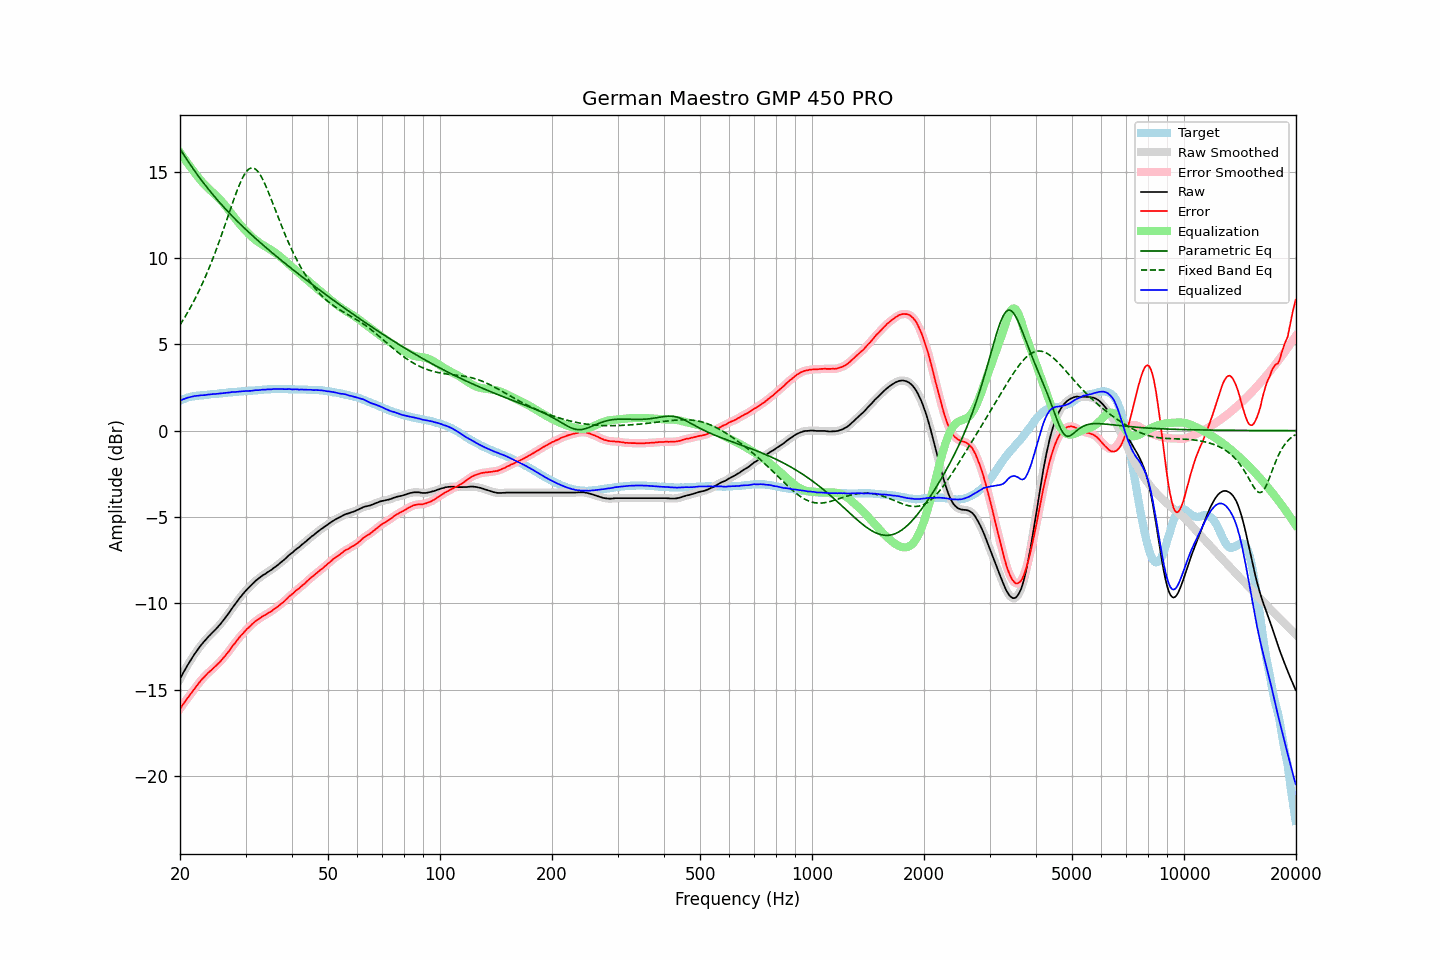

Values plotted in this chart, from the file beside it:
frequency, raw, error, smoothed, error_smoothed, equalization, parametric_eq, fixed_band_eq, equalized_raw, equalized_smoothed, target
20.00, -14.38, -16.11, -14.38, -16.11, 16.11, 16.32, 6.12, 1.73, 1.73, 1.73
20.20, -14.20, -15.97, -14.20, -15.97, 15.98, 16.17, 6.27, 1.78, 1.78, 1.77
20.40, -14.03, -15.84, -14.03, -15.84, 15.84, 16.03, 6.42, 1.82, 1.81, 1.81
20.61, -13.86, -15.71, -13.86, -15.71, 15.71, 15.88, 6.57, 1.85, 1.85, 1.84
20.81, -13.70, -15.58, -13.70, -15.58, 15.58, 15.74, 6.72, 1.88, 1.88, 1.88
21.02, -13.54, -15.46, -13.54, -15.46, 15.45, 15.60, 6.88, 1.91, 1.91, 1.92
21.23, -13.39, -15.33, -13.39, -15.33, 15.33, 15.46, 7.05, 1.94, 1.94, 1.94
21.44, -13.24, -15.20, -13.24, -15.20, 15.20, 15.32, 7.22, 1.96, 1.96, 1.96
21.66, -13.09, -15.08, -13.09, -15.07, 15.07, 15.19, 7.39, 1.98, 1.98, 1.98
21.87, -12.95, -14.94, -12.95, -14.95, 14.95, 15.06, 7.57, 2.00, 2.00, 1.99
22.09, -12.82, -14.83, -12.82, -14.83, 14.83, 14.92, 7.75, 2.01, 2.01, 2.01
22.31, -12.69, -14.71, -12.69, -14.71, 14.71, 14.80, 7.94, 2.02, 2.02, 2.02
22.54, -12.56, -14.60, -12.56, -14.59, 14.59, 14.67, 8.13, 2.03, 2.03, 2.03
22.76, -12.43, -14.47, -12.44, -14.48, 14.48, 14.54, 8.33, 2.05, 2.04, 2.04
22.99, -12.32, -14.36, -12.32, -14.37, 14.37, 14.42, 8.53, 2.05, 2.05, 2.04
23.22, -12.22, -14.27, -12.21, -14.27, 14.27, 14.30, 8.74, 2.05, 2.06, 2.05
23.45, -12.11, -14.17, -12.11, -14.17, 14.17, 14.18, 8.95, 2.07, 2.07, 2.06
23.69, -12.00, -14.08, -12.00, -14.08, 14.08, 14.06, 9.17, 2.08, 2.08, 2.07
23.92, -11.90, -13.98, -11.90, -13.99, 13.99, 13.95, 9.40, 2.09, 2.09, 2.08
24.16, -11.81, -13.91, -11.80, -13.91, 13.91, 13.83, 9.62, 2.10, 2.10, 2.10
24.40, -11.71, -13.83, -11.71, -13.83, 13.82, 13.72, 9.86, 2.11, 2.11, 2.12
24.65, -11.62, -13.73, -11.62, -13.74, 13.74, 13.61, 10.10, 2.12, 2.12, 2.11
24.89, -11.53, -13.65, -11.53, -13.65, 13.65, 13.50, 10.34, 2.12, 2.12, 2.12
25.14, -11.43, -13.56, -11.43, -13.56, 13.56, 13.39, 10.59, 2.13, 2.13, 2.13
25.39, -11.33, -13.47, -11.33, -13.47, 13.47, 13.28, 10.85, 2.14, 2.14, 2.14
25.65, -11.22, -13.38, -11.22, -13.37, 13.37, 13.18, 11.11, 2.15, 2.15, 2.16
25.91, -11.10, -13.27, -11.11, -13.27, 13.27, 13.07, 11.37, 2.17, 2.16, 2.16
26.16, -10.99, -13.16, -10.99, -13.16, 13.16, 12.97, 11.64, 2.17, 2.17, 2.17
26.43, -10.87, -13.06, -10.87, -13.05, 13.05, 12.87, 11.91, 2.18, 2.18, 2.18
26.69, -10.74, -12.93, -10.74, -12.94, 12.94, 12.77, 12.18, 2.20, 2.19, 2.19
26.96, -10.61, -12.82, -10.61, -12.82, 12.82, 12.67, 12.45, 2.20, 2.20, 2.21
27.23, -10.48, -12.70, -10.48, -12.69, 12.69, 12.57, 12.73, 2.21, 2.22, 2.22
27.50, -10.34, -12.56, -10.34, -12.57, 12.57, 12.47, 13.00, 2.23, 2.23, 2.22
27.77, -10.21, -12.43, -10.21, -12.44, 12.45, 12.38, 13.26, 2.24, 2.23, 2.22
28.05, -10.09, -12.33, -10.08, -12.32, 12.33, 12.28, 13.52, 2.24, 2.24, 2.24
28.33, -9.96, -12.20, -9.96, -12.21, 12.21, 12.19, 13.78, 2.25, 2.25, 2.24
28.62, -9.83, -12.09, -9.83, -12.09, 12.09, 12.10, 14.02, 2.26, 2.25, 2.25
28.90, -9.71, -11.97, -9.71, -11.97, 11.97, 12.00, 14.25, 2.26, 2.26, 2.26
29.19, -9.59, -11.85, -9.59, -11.86, 11.86, 11.91, 14.46, 2.27, 2.27, 2.26
29.48, -9.48, -11.77, -9.48, -11.76, 11.76, 11.82, 14.65, 2.28, 2.28, 2.29
29.78, -9.37, -11.65, -9.37, -11.66, 11.66, 11.73, 14.82, 2.29, 2.29, 2.28
30.08, -9.26, -11.56, -9.26, -11.56, 11.56, 11.65, 14.96, 2.30, 2.30, 2.29
30.38, -9.16, -11.45, -9.16, -11.46, 11.46, 11.56, 15.07, 2.30, 2.30, 2.29
30.68, -9.07, -11.38, -9.07, -11.38, 11.37, 11.47, 15.15, 2.30, 2.30, 2.31
30.99, -8.98, -11.29, -8.98, -11.29, 11.28, 11.38, 15.20, 2.30, 2.31, 2.31
31.30, -8.88, -11.19, -8.88, -11.20, 11.20, 11.30, 15.22, 2.32, 2.32, 2.31
31.61, -8.79, -11.11, -8.79, -11.11, 11.12, 11.21, 15.19, 2.33, 2.33, 2.32
31.93, -8.70, -11.03, -8.71, -11.04, 11.04, 11.13, 15.14, 2.34, 2.34, 2.33
32.24, -8.63, -10.96, -8.63, -10.97, 10.97, 11.05, 15.05, 2.34, 2.34, 2.33
32.57, -8.56, -10.91, -8.56, -10.90, 10.90, 10.97, 14.94, 2.34, 2.35, 2.35
32.89, -8.49, -10.84, -8.48, -10.84, 10.84, 10.88, 14.80, 2.35, 2.36, 2.35
33.22, -8.41, -10.77, -8.42, -10.78, 10.78, 10.80, 14.63, 2.37, 2.37, 2.36
33.55, -8.35, -10.72, -8.35, -10.72, 10.73, 10.72, 14.45, 2.38, 2.37, 2.37
33.89, -8.30, -10.68, -8.29, -10.67, 10.67, 10.64, 14.25, 2.37, 2.38, 2.38
34.23, -8.23, -10.61, -8.23, -10.62, 10.62, 10.56, 14.03, 2.39, 2.38, 2.38
34.57, -8.17, -10.56, -8.17, -10.57, 10.56, 10.48, 13.81, 2.39, 2.39, 2.39
34.92, -8.11, -10.50, -8.11, -10.50, 10.50, 10.40, 13.57, 2.39, 2.39, 2.39
35.27, -8.05, -10.45, -8.04, -10.44, 10.44, 10.32, 13.34, 2.39, 2.40, 2.40
35.62, -7.97, -10.37, -7.98, -10.38, 10.38, 10.25, 13.09, 2.41, 2.40, 2.40
35.97, -7.91, -10.31, -7.91, -10.32, 10.32, 10.17, 12.85, 2.41, 2.41, 2.40
... 635 more rows
